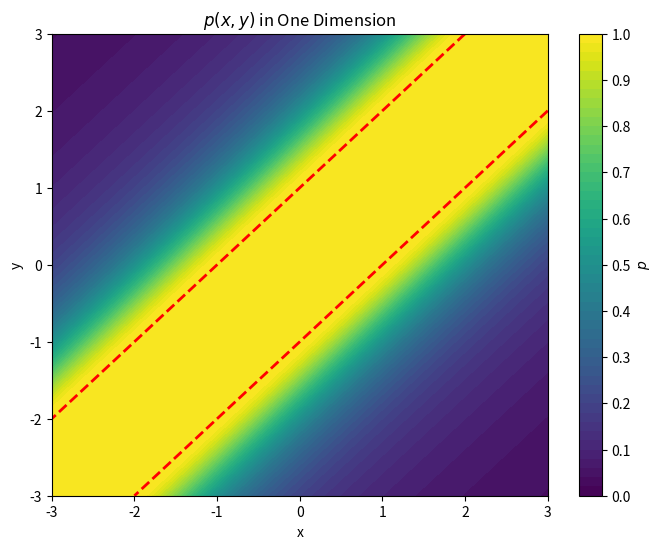

Write Python code to recreate this figure.
import numpy as np
import matplotlib.pyplot as plt

# Create a grid of (x, y) points
x = np.linspace(-3, 3, 300)
y = np.linspace(-3, 3, 300)
X, Y = np.meshgrid(x, y)

# Compute ||x - y||
distance = np.abs(X - Y)

# Define the piecewise function
Z = np.where(distance <= 1, 1, 1 / (1 + (np.abs(X - Y) - 1)**2))

# Create the 2D contour plot
plt.figure(figsize=(8, 6))
contour = plt.contourf(X, Y, Z, levels=np.linspace(0, 1, 51), cmap='viridis', vmin=0, vmax=1)

# Correct boundary labeling
plt.contour(X, Y, X - Y, levels=[1], colors='red', linewidths=2, linestyles='--')
plt.contour(X, Y, X - Y, levels=[-1], colors='red', linewidths=2, linestyles='--')

# Add a colorbar
cbar = plt.colorbar(contour, ticks=np.linspace(0, 1, 11))
cbar.set_label(r'$p$')

# Labels
plt.xlabel('x')
plt.ylabel('y')
plt.title(r'$p(x, y)$ in One Dimension')

plt.show()


'''
import numpy as np
import matplotlib.pyplot as plt

# Define a range of distances ||x - y||
d = np.linspace(0, 10, 500)

R = 1
# Define z(d) as piecewise
z = np.where(d <= R, 1, 1 / (1 + (d-R)**2))

# Create the plot
plt.figure(figsize=(8, 5))
plt.plot(d, z)
plt.axvline(x=1, color='red', linestyle='--', label=r'$d=R$ (boundary)')

# Labels
plt.xlabel(r'$d_{i j}$')
plt.ylabel(r'$p$')
plt.title(r'Probability with respect to distance $(\kappa = 1, R = 1)$')
plt.legend()
plt.grid(True)

plt.show()

'''
